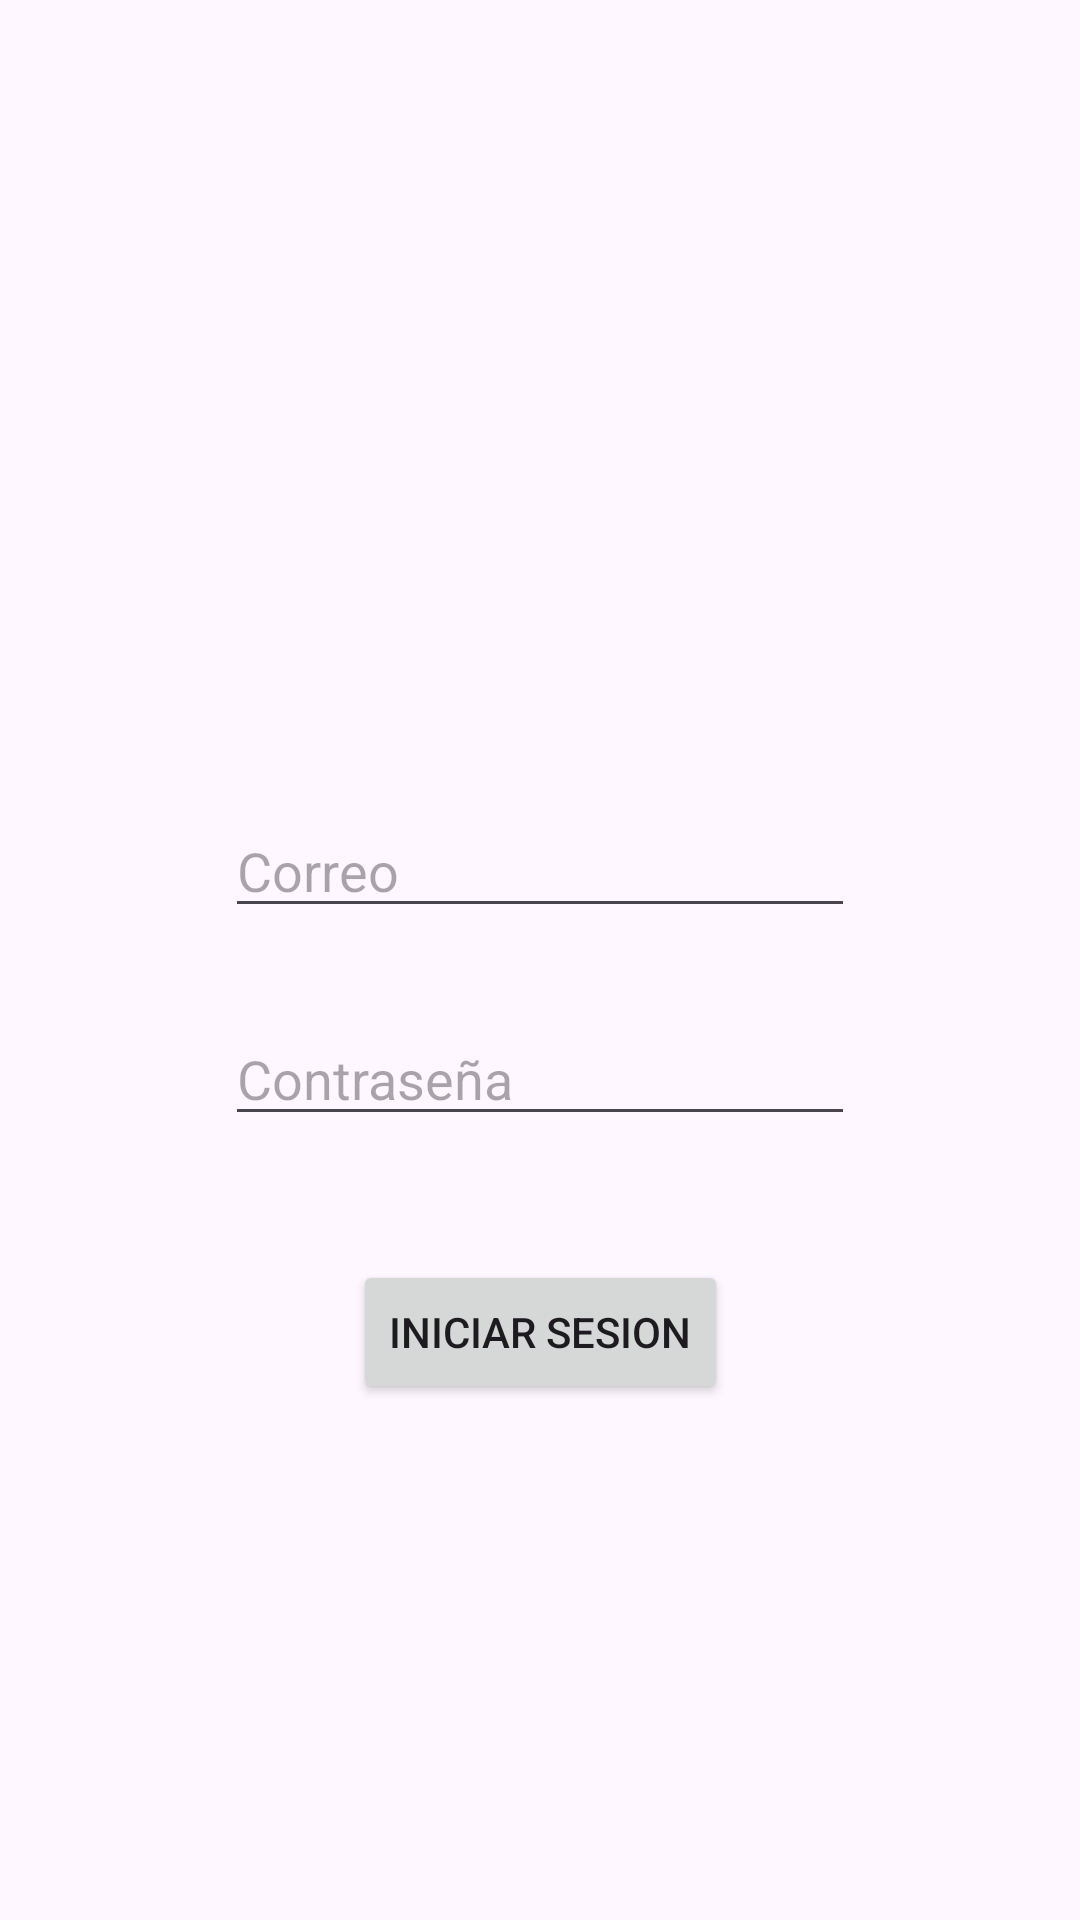

Here is an Android app screen rendered from its layout file. Give the layout XML and the strings, colors and styles it references.
<!-- AndroidManifest.xml: application theme Theme.Wirelessapp -->
<!-- res/layout/activity_main.xml -->
<?xml version="1.0" encoding="utf-8"?>
<androidx.constraintlayout.widget.ConstraintLayout xmlns:android="http://schemas.android.com/apk/res/android"
    xmlns:app="http://schemas.android.com/apk/res-auto"
    xmlns:tools="http://schemas.android.com/tools"
    android:id="@+id/main"
    android:layout_width="match_parent"
    android:layout_height="match_parent"
    tools:context=".MainActivity">

    <EditText
        android:id="@+id/inputContrasena"
        android:layout_width="wrap_content"
        android:layout_height="wrap_content"
        android:layout_marginTop="28dp"
        android:ems="10"
        android:hint="Contraseña"
        android:inputType="text"
        app:layout_constraintEnd_toEndOf="parent"
        app:layout_constraintStart_toStartOf="parent"
        app:layout_constraintTop_toBottomOf="@+id/inputCorreo" />

    <EditText
        android:id="@+id/inputCorreo"
        android:layout_width="wrap_content"
        android:layout_height="wrap_content"
        android:layout_marginTop="268dp"
        android:ems="10"
        android:hint="Correo"
        android:inputType="text"
        app:layout_constraintEnd_toEndOf="parent"
        app:layout_constraintStart_toStartOf="parent"
        app:layout_constraintTop_toTopOf="parent" />

    <Button
        android:id="@+id/btnIniciarSesion"
        android:layout_width="wrap_content"
        android:layout_height="wrap_content"
        android:text="Iniciar Sesion"
        app:layout_constraintBottom_toBottomOf="parent"
        app:layout_constraintEnd_toEndOf="parent"
        app:layout_constraintStart_toStartOf="parent"
        app:layout_constraintTop_toBottomOf="@+id/inputContrasena"
        app:layout_constraintVertical_bias="0.194" />
</androidx.constraintlayout.widget.ConstraintLayout>
<!-- resources referenced by this layout -->
<resources>
  <style name="Theme.Wirelessapp" parent="Base.Theme.Wirelessapp" />
  <style name="Base.Theme.Wirelessapp" parent="Theme.Material3.DayNight.NoActionBar">
          
          
      </style>
</resources>
